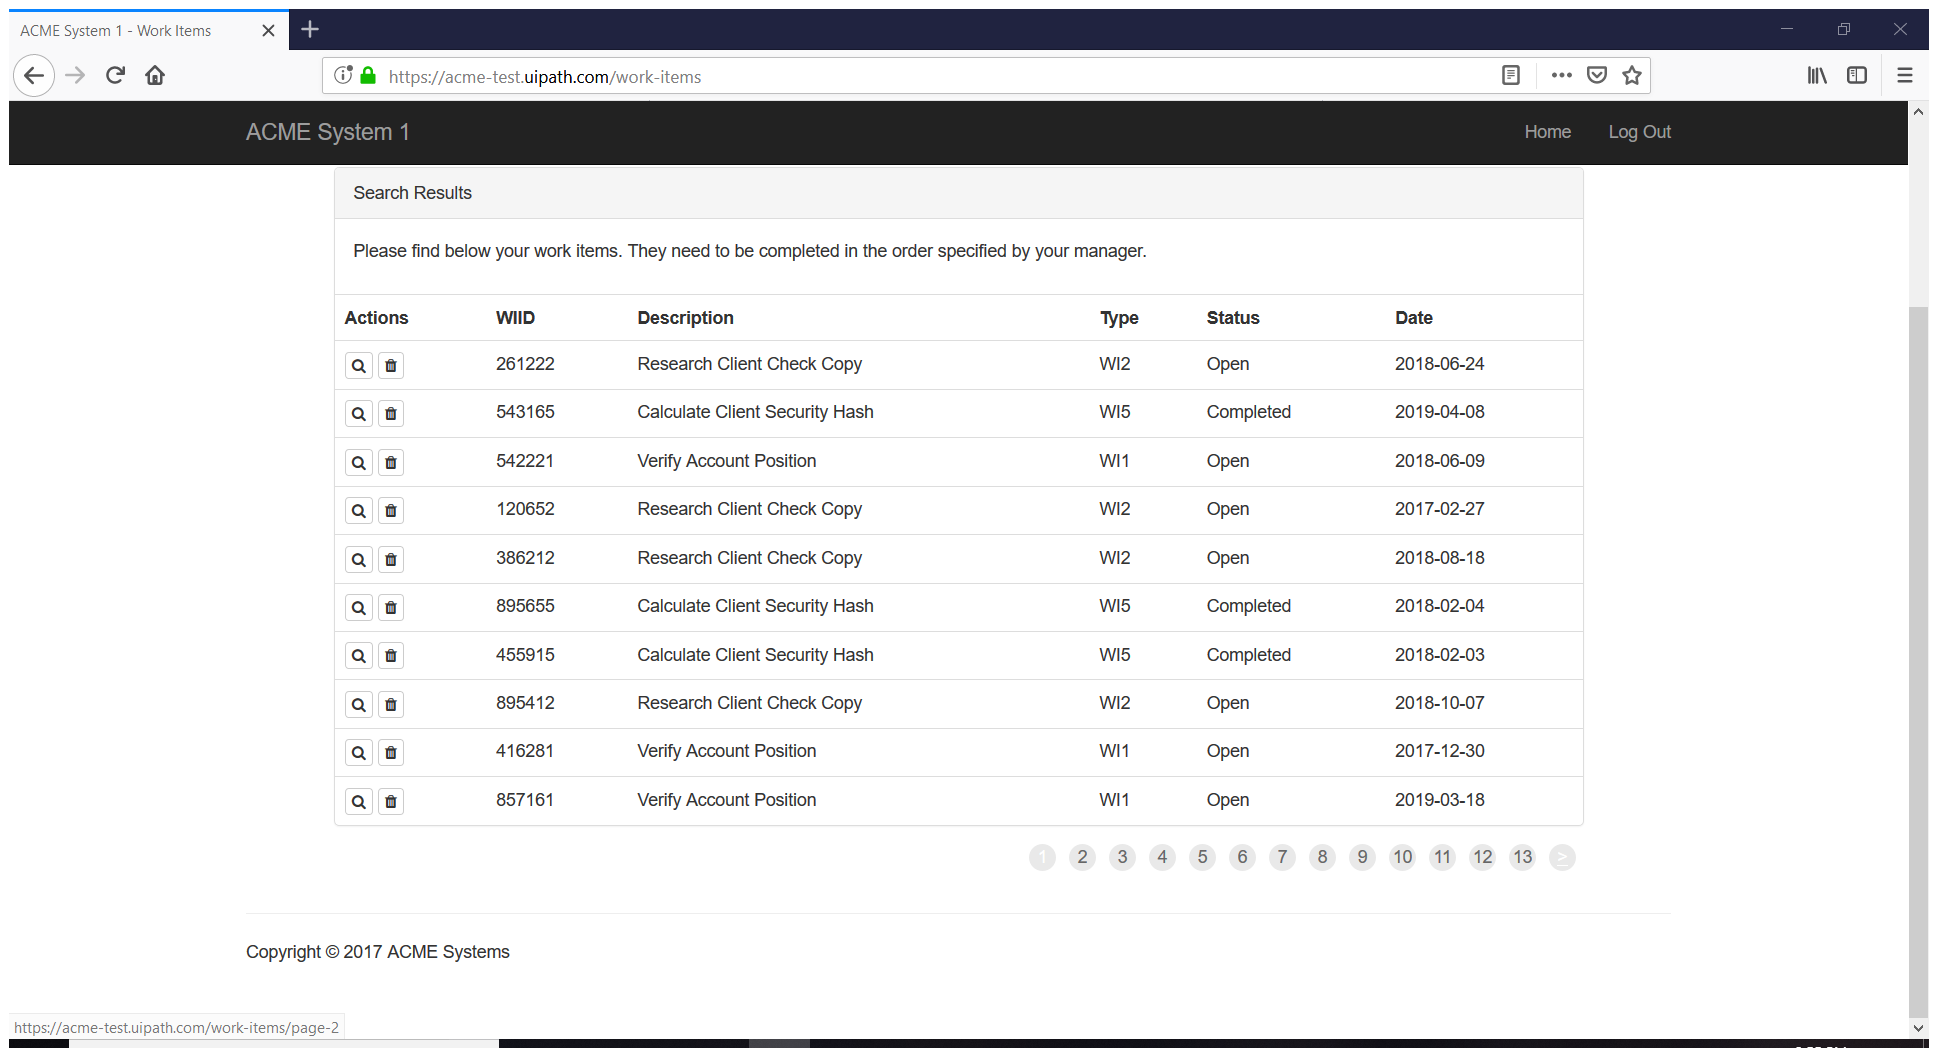
Task: Advanced Training lab 2
Workflow: System1 Extract Work Item Data Table

Step 1: Attach Browser 'ACMESyste Page' in window 'ACME System 1 - Work Items' (firefox.exe)

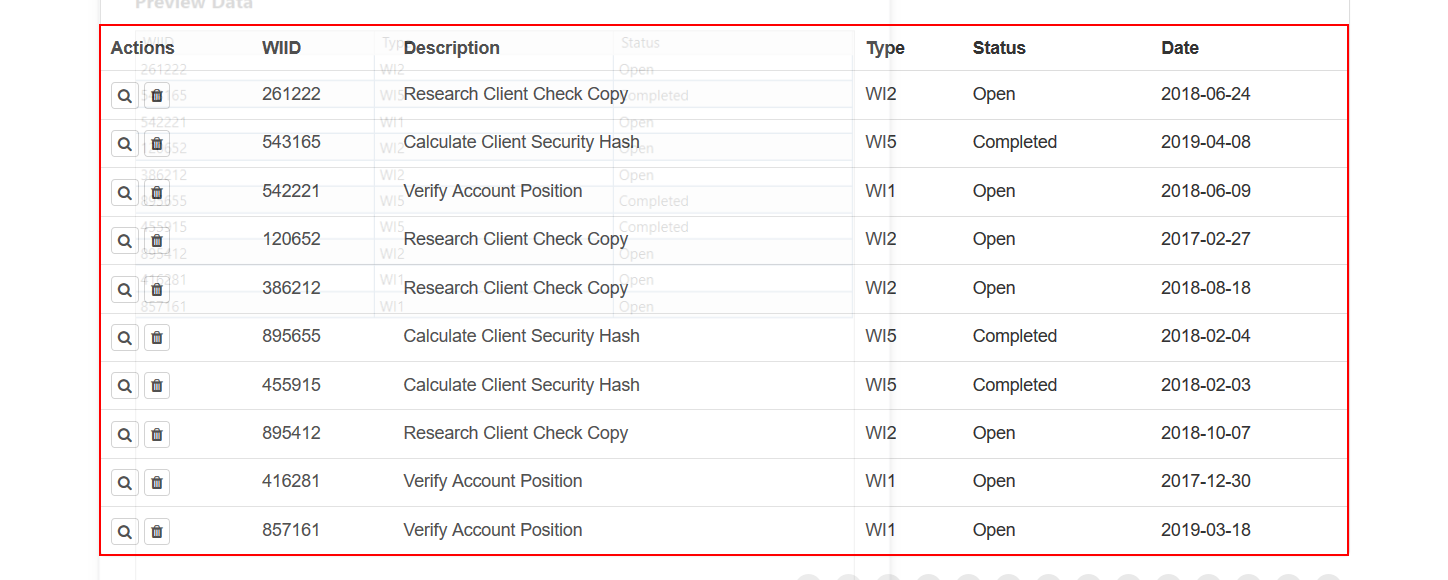
Step 2: get-text from the tbody